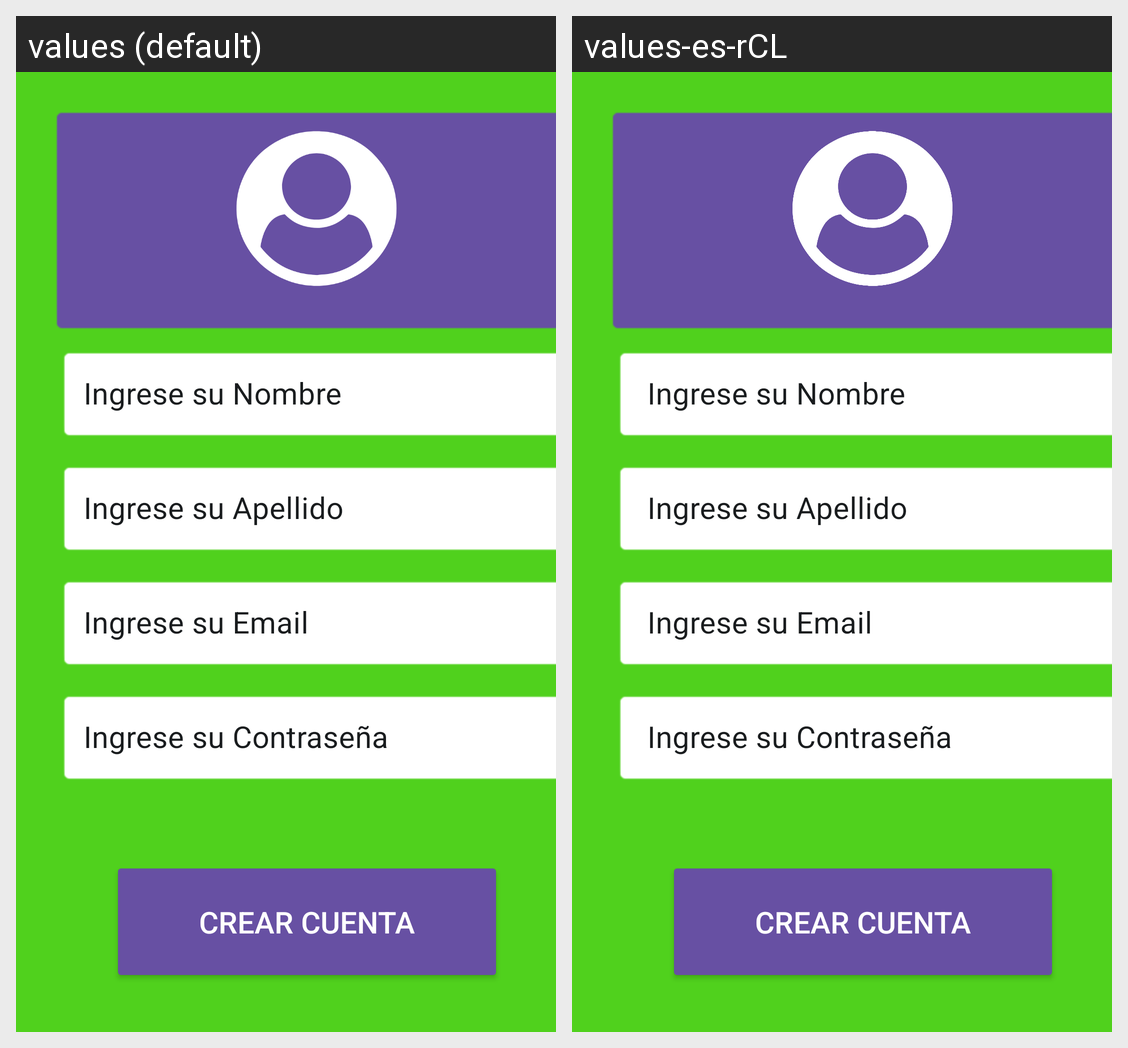

Here is an Android app screen in its default locale and in the app's own translations. Write out the translated-string differences for the strings that appear on this screen.
Android screen res/layout/activity_main.xml rendered under 2 locales, left to right: values (default), values-es-rCL. Device: Nexus 5 (rendered at 1080×1920; each locale shown at half size, 540×960, under a caption strip naming it); theme Theme.Convertidora_two.
Strings drawn on this screen, with the default value and each locale's value (text and hints the layout hard-codes, and strings that could not be matched under every locale, appear in the picture but are not listed):

name
  values: Ingrese su Nombre
  values-es-rCL:  Ingrese su Nombre 

lastname
  values: Ingrese su Apellido
  values-es-rCL:  Ingrese su Apellido 

email
  values: Ingrese su Email
  values-es-rCL:  Ingrese su Email 

button1
  values: Crear cuenta
  values-es-rCL:  Crear cuenta
